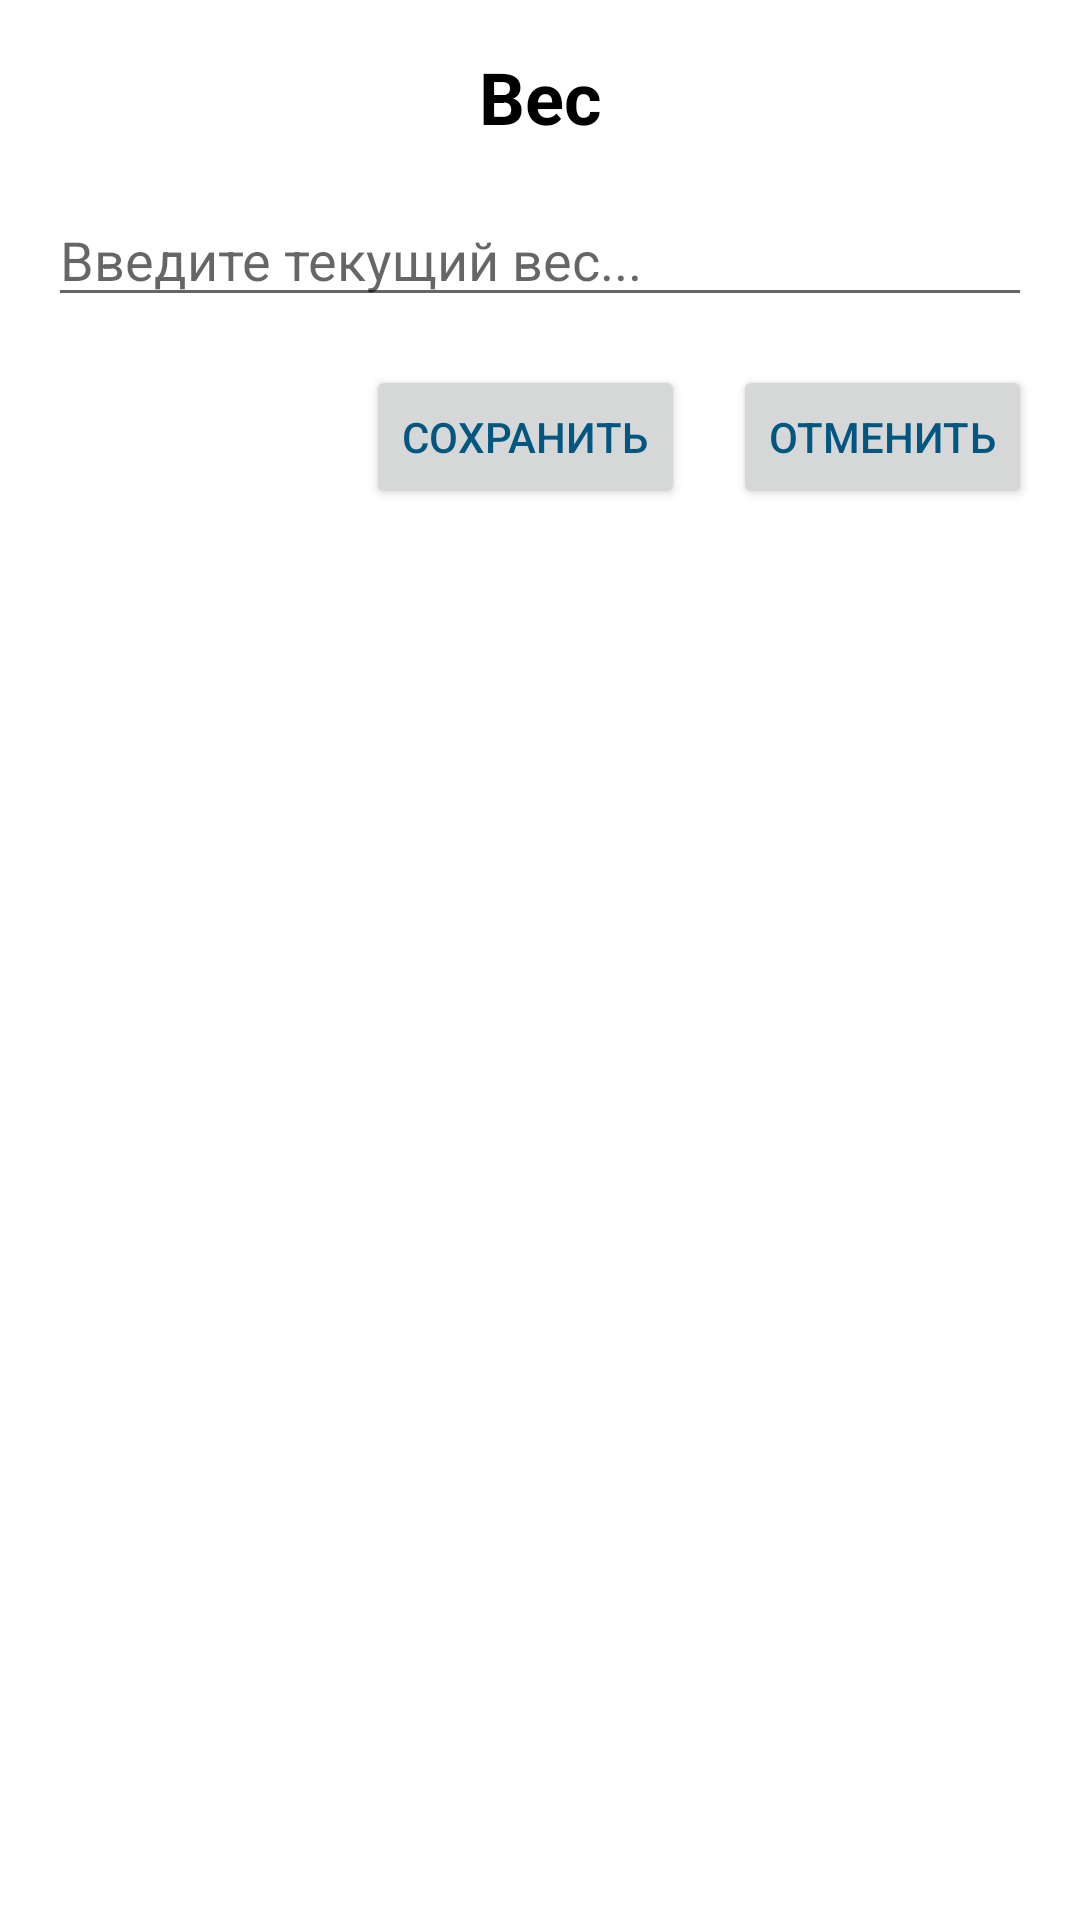

Produce the Android XML layout that renders to this screen, including the resource entries it uses.
<!-- AndroidManifest.xml: application theme Theme.FitnessApp -->
<!-- res/layout/weight_dialog.xml -->
<?xml version="1.0" encoding="utf-8"?>
<androidx.constraintlayout.widget.ConstraintLayout xmlns:android="http://schemas.android.com/apk/res/android"
    xmlns:app="http://schemas.android.com/apk/res-auto"
    xmlns:tools="http://schemas.android.com/tools"
    android:layout_width="match_parent"
    android:layout_height="wrap_content">

    <TextView
        android:id="@+id/textView4"
        android:layout_width="wrap_content"
        android:layout_height="wrap_content"
        android:layout_marginTop="16dp"
        android:text="Вес"
        android:textColor="@color/black"
        android:textSize="24sp"
        android:textStyle="bold"
        app:layout_constraintEnd_toEndOf="parent"
        app:layout_constraintStart_toStartOf="parent"
        app:layout_constraintTop_toTopOf="parent" />

    <EditText
        android:id="@+id/edWeight"
        android:layout_width="0dp"
        android:layout_height="wrap_content"
        android:layout_marginStart="16dp"
        android:layout_marginTop="16dp"
        android:layout_marginEnd="16dp"
        android:ems="10"
        android:hint="Введите текущий вес..."
        android:inputType="number|numberDecimal|numberSigned"
        android:textColor="@color/black_light"
        app:layout_constraintEnd_toEndOf="parent"
        app:layout_constraintStart_toStartOf="parent"
        app:layout_constraintTop_toBottomOf="@+id/textView4" />

    <Button
        android:id="@+id/bSave"
        android:layout_width="wrap_content"
        android:layout_height="wrap_content"
        android:layout_marginEnd="16dp"
        android:text="Сохранить"
        android:textColor="@color/blue_dark"
        app:layout_constraintEnd_toStartOf="@+id/bCancel"
        app:layout_constraintTop_toTopOf="@+id/bCancel" />

    <Button
        android:id="@+id/bCancel"
        android:layout_width="wrap_content"
        android:layout_height="wrap_content"
        android:layout_marginTop="16dp"
        android:text="Отменить"
        android:textColor="@color/blue_dark"
        app:layout_constraintEnd_toEndOf="@+id/edWeight"
        app:layout_constraintTop_toBottomOf="@+id/edWeight" />
</androidx.constraintlayout.widget.ConstraintLayout>
<!-- resources referenced by this layout -->
<resources>
  <color name="black">#FF000000</color>
  <color name="black_light">#211F1F</color>
  <color name="blue_dark">#015780</color>
  <style name="Theme.FitnessApp" parent="Theme.MaterialComponents.DayNight.NoActionBar">
          <item name="colorPrimary">@color/white</item>
          <item name="colorOnSurface">@color/white</item>
          <item name="colorSecondary">@color/secondary</item>
          <item name="android:windowFullscreen">true</item>
          <item name="backgroundColor"> @color/white</item>
          <item name="android:textColor">@color/black</item>
  
      </style>
  <color name="white">#FFFFFF</color>
  <color name="secondary">#4CAF50</color>
</resources>
